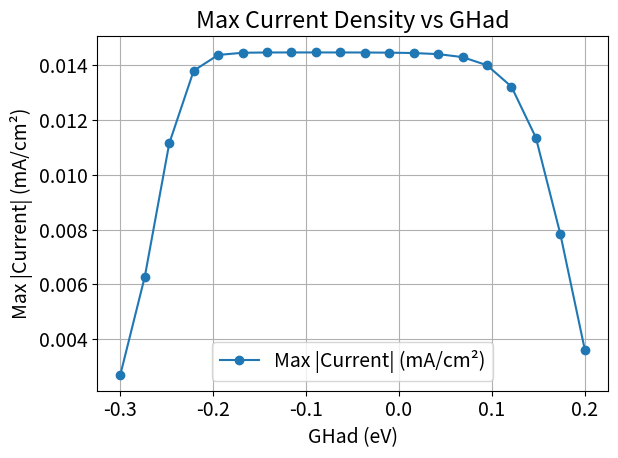

Write the Python code that produced this figure.
import numpy as np
from scipy.integrate import solve_ivp
import matplotlib.pyplot as plt
import pandas as pd
plt.rcParams.update({'font.size': 14})

# Constants
RT = 8.314 * 298
F = 96485.0
cmax = 7.5 * 10e-10
Ava = 6.022e23
eV_to_J = 1.60218e-19
k_V = cmax * 10**1
k_T = cmax * 10**-2
partialPH2 = 1
beta = 0.5
scanrate = 0.025
max_time = 240
t = np.arange(0.0, max_time, scanrate)
endtime = t[-1]
duration = [0, endtime]
thetaA_H0 = 0.99
thetaA_Star0 = 1.0 - thetaA_H0
theta0 = np.array([thetaA_Star0, thetaA_H0])

# Potential function
def potential(x):
    return -0.2

# Model function for a given GHad in eV
def run_model(GHad_eV):
    GHad = GHad_eV * Ava * eV_to_J

    def eqpot(theta):
        thetaA_star, thetaA_H = theta
        return (-GHad/F) + (RT * np.log(thetaA_star / thetaA_H)) / F

    def rates_r0(t, theta):
        thetaA_star, thetaA_H = theta
        V = potential(t)
        U_V = eqpot(theta)
        r_V = k_V * (thetaA_star ** (1 - beta)) * (thetaA_H ** beta) * np.exp(beta * GHad / RT) * (np.exp(-(beta) * F * (V - U_V) / RT) - np.exp((1 - beta) * F * (V - U_V) / RT))
        r_T = k_T * ((thetaA_H ** 2) - (partialPH2 * (thetaA_star ** 2) * np.exp((-2 * GHad) / RT)))
        return r_V, r_T

    def sitebal_r0(t, theta):
        r_V, r_T = rates_r0(t, theta)
        dtheta_star = ((-r_V) + 2*r_T) / cmax
        dtheta_H = ((r_V) - (2*r_T)) / cmax
        return [dtheta_star, dtheta_H]

    soln = solve_ivp(sitebal_r0, duration, theta0, t_eval=t, method='BDF')
    thetaA_H = soln.y[1, :]
    r0_vals = np.array([rates_r0(time, theta) for time, theta in zip(t, soln.y.T)])
    volmer_rate = r0_vals[:, 0]
    tafel_rate = r0_vals[:, 1]
    curr1 = volmer_rate * -F * 1000  # mA/cm²
    max_current = np.max(np.abs(curr1[100]))
    return GHad_eV, max_current

# Run for multiple GHad values
GHad_values_eV = np.linspace(-0.3, 0.2, 20)
results = [run_model(val) for val in GHad_values_eV]

# Plotting results
df = pd.DataFrame(results, columns=["GHad (eV)", "Max |Current| (mA/cm²)"])
df.plot(x="GHad (eV)", y="Max |Current| (mA/cm²)", marker='o', grid=True, title="Max Current Density vs GHad")
plt.xlabel("GHad (eV)")
plt.ylabel("Max |Current| (mA/cm²)")
plt.tight_layout()
plt.show()